4-way image classification set "processed" from GitHub (LandoAugusto/cardiovision-ai); label vocabulary: batimento cardiaco anormal, historico pos infarto, infarto do miocardio, normal.

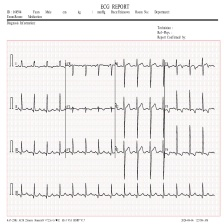
Label: batimento cardiaco anormal

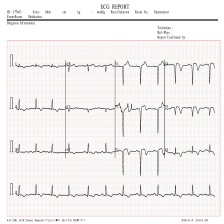
Label: historico pos infarto

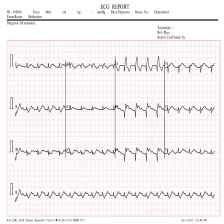
Label: infarto do miocardio

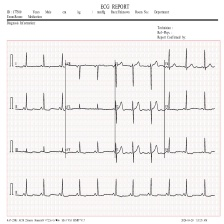
Label: normal

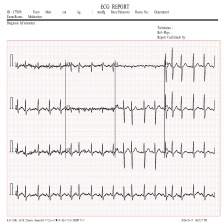
Label: batimento cardiaco anormal

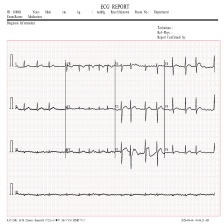
Label: historico pos infarto
